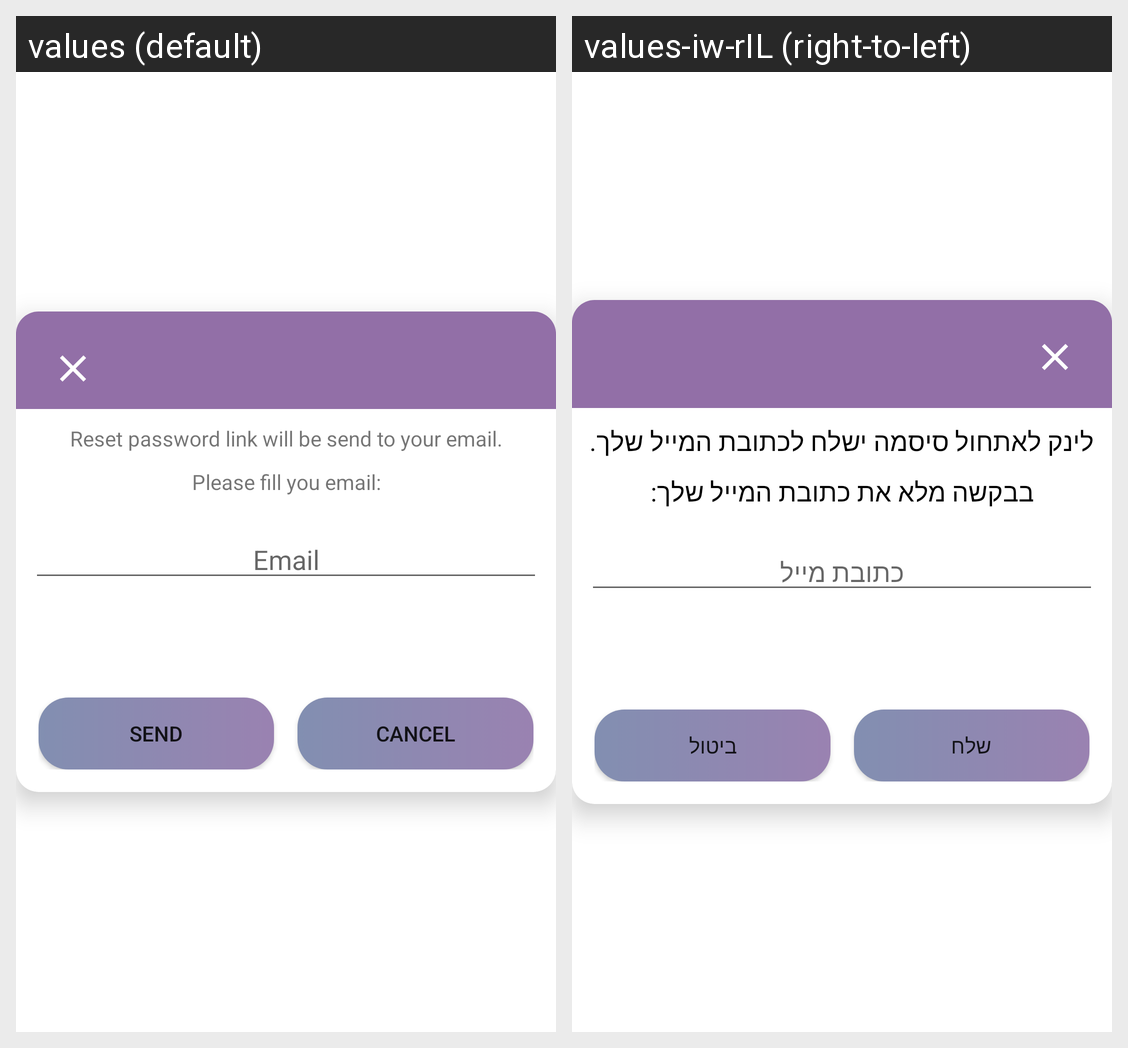

This grid shows one Android layout under two languages. Give, for every string resource on the screen, its name, the default text and each shown locale's text.
Android screen res/layout/forgotpassword_dialog.xml rendered under 2 locales, left to right: values (default), values-iw-rIL (right-to-left). Device: Nexus 5 (rendered at 1080×1920; each locale shown at half size, 540×960, under a caption strip naming it); theme Theme.FinalProject.
Strings drawn on this screen, with the default value and each locale's value (text and hints the layout hard-codes, and strings that could not be matched under every locale, appear in the picture but are not listed):

resetDescribtion
  values: Reset password link will be send to your email.
  values-iw-rIL: לינק לאתחול סיסמה ישלח לכתובת המייל שלך.

pleaseEmail
  values: Please fill you email:
  values-iw-rIL: בבקשה מלא את כתובת המייל שלך:

email
  values: Email
  values-iw-rIL: כתובת מייל

send
  values: Send
  values-iw-rIL: שלח

cancel
  values: Cancel
  values-iw-rIL: ביטול
